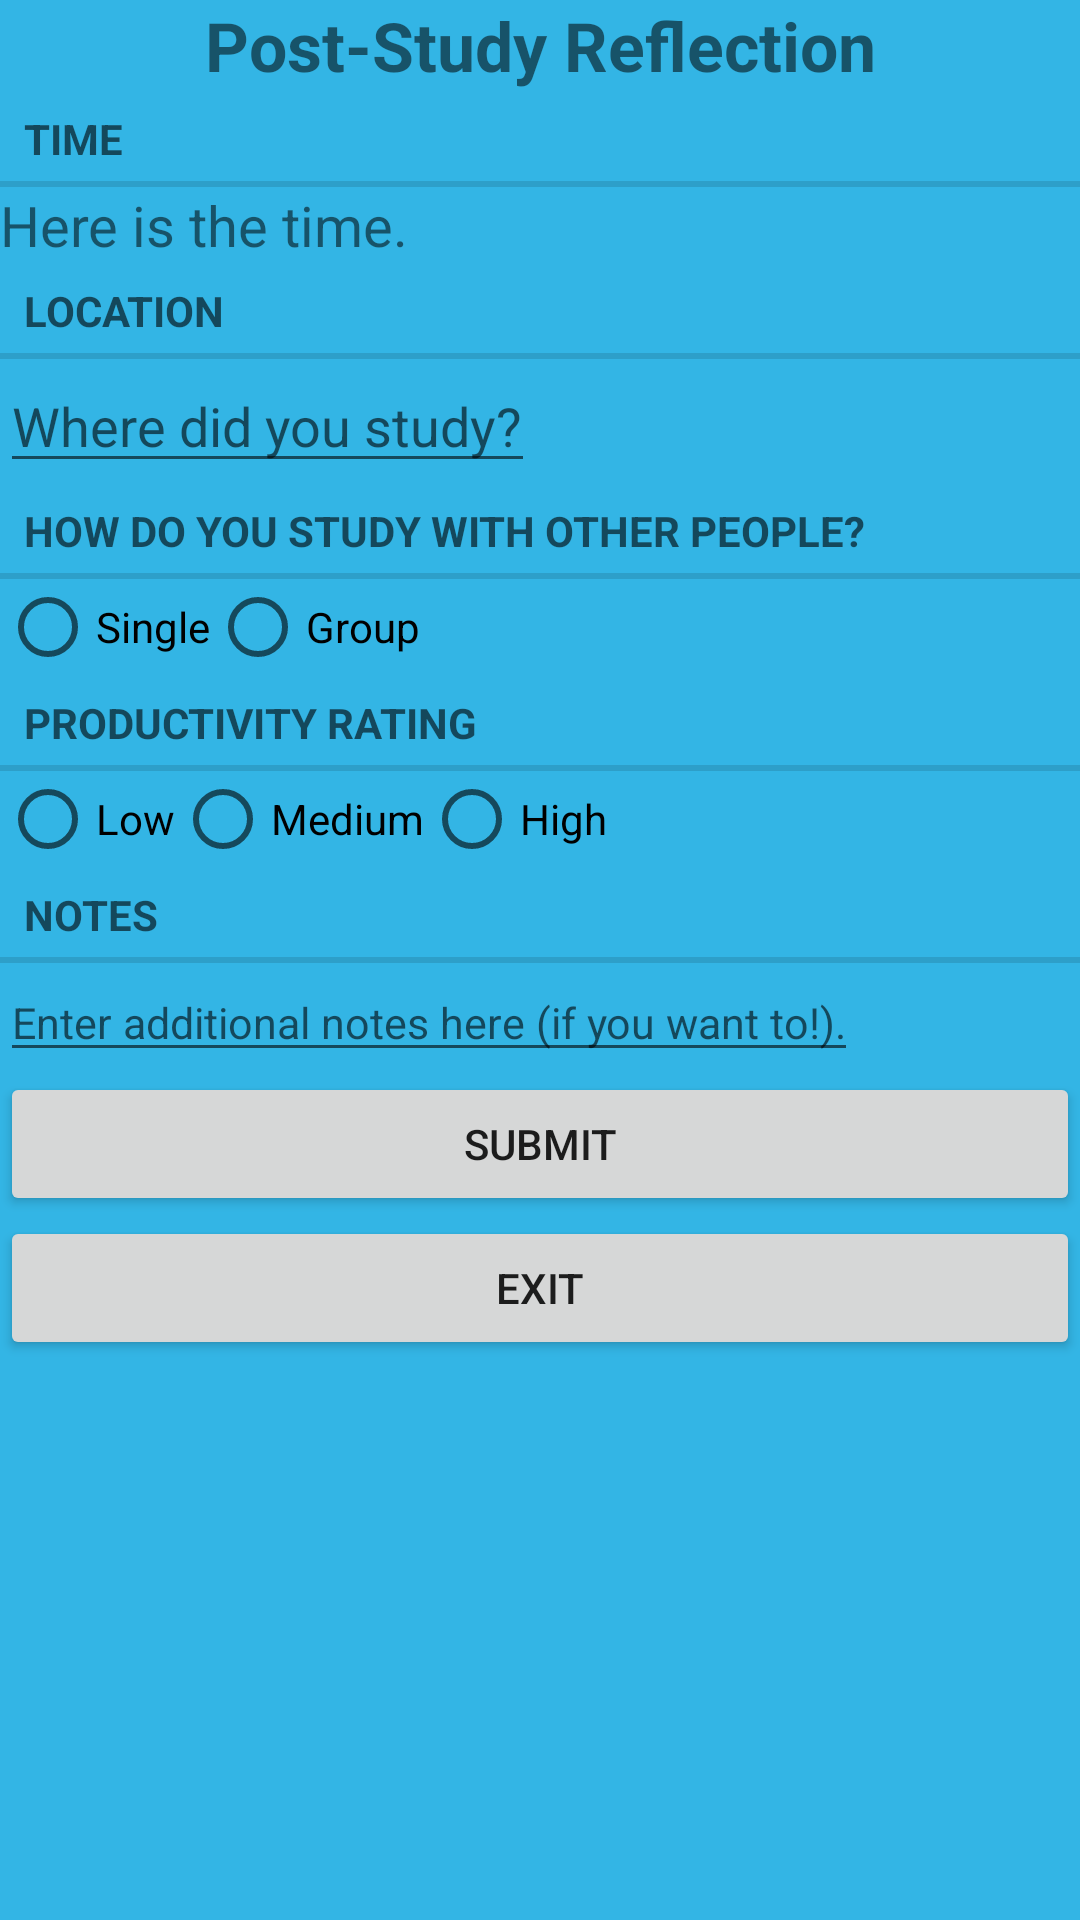

Reconstruct the res/layout file that produces this screen, plus the resources it refers to.
<!-- AndroidManifest.xml: application theme AppTheme -->
<!-- res/layout/popwindow.xml -->
<?xml version="1.0" encoding="utf-8"?>
<RelativeLayout xmlns:android="http://schemas.android.com/apk/res/android"
    android:layout_width="match_parent" android:layout_height="match_parent"
    android:background="@android:color/holo_blue_light">
    <TextView
        android:id="@+id/reflection"
        android:layout_width="match_parent"
        android:layout_height="wrap_content"
        android:text="@string/formTitle"
        android:textSize="11pt"
        android:textStyle="bold"
        android:textAlignment="center"/>
    
    <TextView
        android:id="@+id/timerTitle"
        android:layout_width="match_parent"
        android:layout_height="wrap_content"
        android:layout_below="@+id/reflection"
        android:text="@string/timer_label"
        style="?android:listSeparatorTextViewStyle"/>
    
    <TextView
        android:id="@+id/timer"
        android:layout_width="match_parent"
        android:layout_height="wrap_content"
        android:layout_below="@id/timerTitle"
        android:text="@string/timer_text"
        android:textSize="9pt"/>
    

    <TextView
        android:id="@+id/location"
        android:layout_below="@+id/timer"
        android:layout_width="match_parent"
        android:layout_height="wrap_content"
        android:text="@string/location_label"
        style="?android:listSeparatorTextViewStyle"/>

    <EditText
        android:id="@+id/location_input"
        android:layout_below="@+id/location"
        android:layout_width="wrap_content"
        android:layout_height="wrap_content"
        android:inputType="text"
        android:hint="@string/locationInput_label"/>

    <TextView
        android:id="@+id/ppl"
        android:layout_below="@id/location_input"
        android:layout_width="match_parent"
        android:layout_height="wrap_content"
        android:text="@string/ppl_title_label"
        style="?android:listSeparatorTextViewStyle"/>

    <RadioGroup
    android:id="@+id/ppl_group"
    android:layout_below="@id/ppl"
    android:layout_width="wrap_content"
    android:layout_height="wrap_content"
    android:orientation="horizontal">
    <RadioButton
        android:id="@+id/ppl_button1"
        android:layout_width="wrap_content"
        android:layout_height="wrap_content"
        android:text="Single"
        android:onClick="onRadioButtonClicked"/>
    <RadioButton
        android:id="@+id/ppl_button2"
        android:layout_width="wrap_content"
        android:layout_height="wrap_content"
        android:text="Group"
        android:onClick="onRadioButtonClicked"/>
    </RadioGroup>

    <TextView
        android:id="@+id/pro"
        android:layout_below="@id/ppl_group"
        android:layout_width="match_parent"
        android:layout_height="wrap_content"
        android:text="@string/pro_title_label"
        style="?android:listSeparatorTextViewStyle"/>

    <RadioGroup
        android:id="@+id/pro_group"
        android:layout_below="@id/pro"
        android:layout_width="wrap_content"
        android:layout_height="wrap_content"
        android:orientation="horizontal">
        <RadioButton
            android:id="@+id/pro_button1"
            android:layout_width="wrap_content"
            android:layout_height="wrap_content"
            android:text="Low"
            android:onClick="onRadioButtonClicked"/>
        <RadioButton
            android:id="@+id/pro_button2"
            android:layout_width="wrap_content"
            android:layout_height="wrap_content"
            android:text="Medium"
            android:onClick="onRadioButtonClicked"/>
        <RadioButton
            android:id="@+id/pro_button3"
            android:layout_width="wrap_content"
            android:layout_height="wrap_content"
            android:text="High"
            android:onClick="onRadioButtonClicked"/>
    </RadioGroup>

    <TextView
        android:id="@+id/notesTitle"
        android:layout_below="@+id/pro_group"
        android:layout_width="match_parent"
        android:layout_height="wrap_content"
        android:text="@string/notes_title_label"
        style="?android:listSeparatorTextViewStyle"/>

    <EditText
        android:id="@+id/notes"
        android:layout_below="@+id/notesTitle"
        android:layout_width="wrap_content"
        android:layout_height="wrap_content"
        android:inputType="textMultiLine"
        android:maxLines="5"
        android:textSize="7pt"
        android:hint="@string/notes_hint"/>

    <Button
        android:id="@+id/submitForm"
        android:layout_below="@+id/notes"
        android:layout_width="match_parent"
        android:layout_height="wrap_content"
        android:text="@string/submitText"/>
    <Button
        android:id="@+id/exitButton"
        android:layout_below="@+id/submitForm"
        android:layout_width="match_parent"
        android:layout_height="wrap_content"
        android:text="@string/exitButton"/>

</RelativeLayout>
<!-- resources referenced by this layout -->
<resources>
  <string name="exitButton">Exit</string>
  <string name="formTitle">Post-Study Reflection</string>
  <string name="locationInput_label">Where did you study?</string>
  <string name="location_label">Location</string>
  <string name="notes_hint">Enter additional notes here (if you want to!).</string>
  <string name="notes_title_label">Notes</string>
  <string name="ppl_title_label">How do you study with other people?</string>
  <string name="pro_title_label">Productivity Rating</string>
  <string name="submitText">Submit</string>
  <string name="timer_label">Time</string>
  <string name="timer_text">Here is the time.</string>
  <style name="AppTheme" parent="Theme.AppCompat.Light.DarkActionBar">
          
          <item name="colorPrimary">@color/colorPrimary</item>
          <item name="colorPrimaryDark">@color/colorPrimaryDark</item>
          <item name="colorAccent">@color/colorAccent</item>
      </style>
  <color name="colorPrimary">#29ABE2</color>
  <color name="colorPrimaryDark">#29ABE3</color>
  <color name="colorAccent">#29ABE0</color>
</resources>
